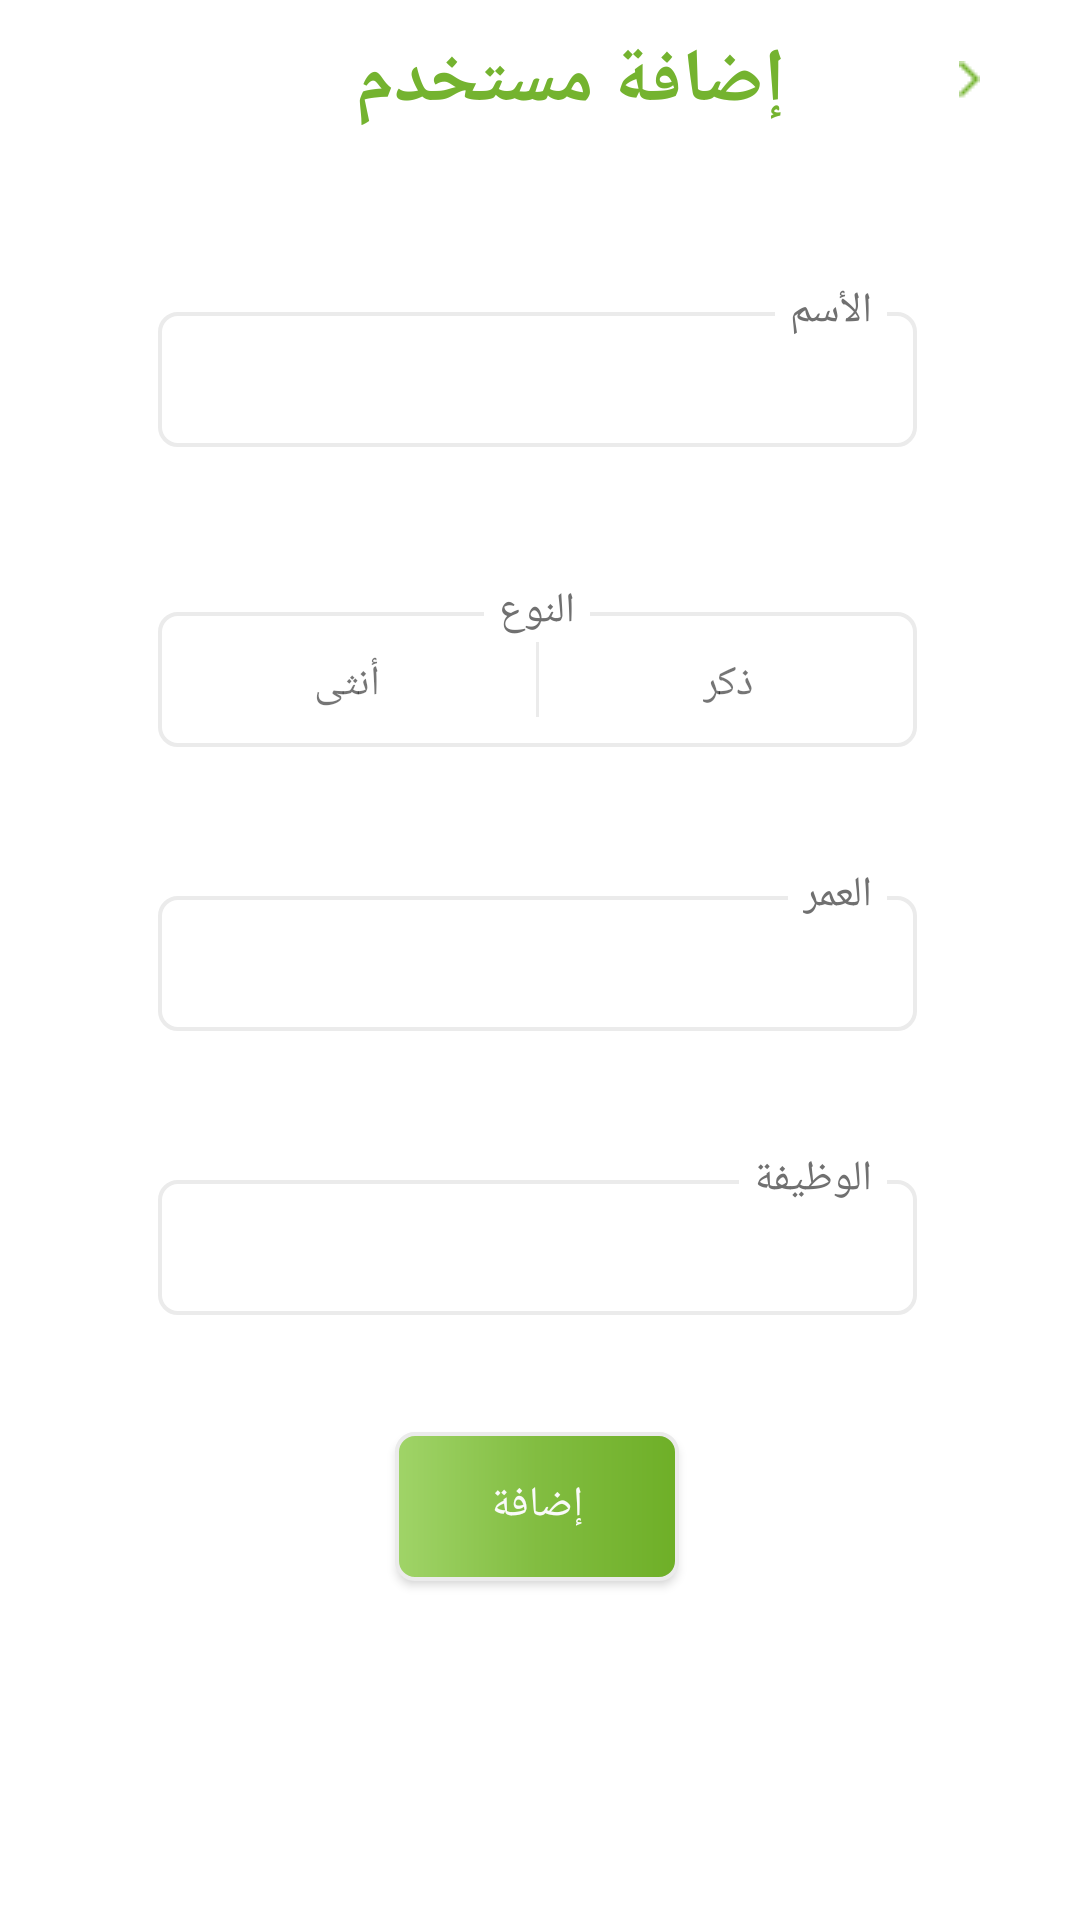

Write the Android layout XML for this screen, with the resource values it uses.
<!-- AndroidManifest.xml: application theme AppTheme -->
<!-- res/layout/fragment_adding_user.xml -->
<?xml version="1.0" encoding="utf-8"?>
<ScrollView xmlns:android="http://schemas.android.com/apk/res/android"
    xmlns:tools="http://schemas.android.com/tools"
    xmlns:card_view="http://schemas.android.com/apk/res-auto"
    xmlns:app="http://schemas.android.com/apk/res-auto"
    android:id="@+id/activity_registration"
    android:layout_width="match_parent"
    android:background="#ffffff"
    android:layout_height="match_parent">

    <LinearLayout
        android:orientation="vertical"
        android:layout_width="match_parent"
        android:layout_height="wrap_content">
        


        <LinearLayout
            android:layout_width="match_parent"
            android:layout_height="wrap_content"
            android:layout_marginLeft="12dp"
            android:layout_marginRight="13.7dp"
            android:orientation="vertical">
            

            <RelativeLayout
                android:layout_width="match_parent"
                android:layout_height="wrap_content"
                android:orientation="horizontal">

                <ImageView
                    android:id="@+id/backImageView"
                    android:layout_width="wrap_content"
                    android:layout_height="wrap_content"
                    android:layout_alignParentRight="true"
                    android:layout_centerVertical="true"
                    android:layout_marginRight="19.5dp"
                    android:minHeight="8.1dp"
                    android:minWidth="4.6dp"
                    android:src="@drawable/back_button" />

                <TextView
                    android:layout_width="wrap_content"
                    android:layout_height="wrap_content"
                    android:layout_alignParentTop="true"
                    android:layout_marginEnd="48dp"
                    android:layout_marginRight="48dp"
                    android:layout_toLeftOf="@+id/backImageView"
                    android:layout_toStartOf="@+id/backImageView"
                    android:gravity="center"
                    android:padding="10dp"
                    android:text="@string/add_new_user"
                    android:textColor="#74b32f"
                    android:textSize="25sp"
                    android:textStyle="bold" />
            </RelativeLayout>



            <FrameLayout
                android:layout_width="match_parent"
                android:layout_height="wrap_content"
                android:layout_marginLeft="40.8dp"
                android:layout_marginRight="40.8dp"
                android:layout_marginTop="30dp">
                

                <EditText
                    android:id="@+id/username"
                    android:layout_width="match_parent"
                    android:layout_height="wrap_content"
                    android:layout_marginTop="10dp"
                    android:background="@drawable/new_edittext_shape"
                    android:ellipsize="end"
                    android:gravity="right"
                    android:inputType="text"
                    android:maxLines="1"
                    android:minHeight="60dp"
                    android:paddingRight="7dp"
                    android:paddingTop="20dp"
                    android:textColor="#82bd41"
                    android:textColorHint="@color/lightgray" />

                <TextView
                    style="@style/registerStyle"
                    android:layout_width="wrap_content"
                    android:layout_height="wrap_content"
                    android:layout_marginTop="10dp"
                    android:text="@string/username" />

            </FrameLayout>

            <FrameLayout
                android:layout_width="match_parent"
                android:layout_height="wrap_content"
                android:layout_marginLeft="40.8dp"
                android:layout_marginRight="40.8dp"
                android:layout_marginTop="30dp">


                <LinearLayout
                    android:id="@+id/kind"
                    android:layout_width="match_parent"
                    android:layout_height="wrap_content"
                    android:layout_marginTop="10dp"
                    android:background="@drawable/new_edittext_shape"
                    android:minHeight="60dp"
                    android:orientation="horizontal">

                    <LinearLayout
                        android:id="@+id/girlLinear"
                        android:layout_width="match_parent"
                        android:layout_height="49dp"
                        android:layout_gravity="center"
                        android:layout_weight="1"
                        android:gravity="center">

                        <TextView
                            android:id="@+id/girlTextView"
                            android:layout_width="wrap_content"
                            android:layout_height="35dp"
                            android:layout_marginTop="7dp"
                            android:gravity="top"
                            android:paddingTop="5dp"
                            android:text="@string/kind_woman" />
                    </LinearLayout>

                    
                    <View
                        android:layout_width="1dp"
                        android:layout_height="match_parent"
                        android:layout_marginBottom="15dp"
                        android:layout_marginTop="20dp"
                        android:background="#ebebeb" />

                    <LinearLayout
                        android:id="@+id/manLinear"
                        android:layout_width="match_parent"
                        android:layout_height="49dp"
                        android:layout_gravity="center"
                        android:layout_weight="1"
                        android:gravity="center">

                        <TextView
                            android:id="@+id/manTextView"
                            android:layout_width="wrap_content"
                            android:layout_height="35dp"
                            android:layout_marginTop="7dp"
                            android:gravity="top"
                            android:paddingTop="5dp"
                            android:text="@string/man" />
                    </LinearLayout>

                </LinearLayout>

                <TextView
                    style="@style/registerStyle"
                    android:layout_width="wrap_content"
                    android:layout_height="wrap_content"
                    android:layout_gravity="center_horizontal"
                    android:layout_marginRight="0dp"
                    android:layout_marginTop="10dp"
                    android:text="@string/kind" />
            </FrameLayout>

            <FrameLayout
                android:layout_width="match_parent"
                android:layout_height="wrap_content"
                android:layout_marginLeft="40.8dp"
                android:layout_marginRight="40.8dp"
                android:layout_marginTop="24.5dp">

                <EditText
                    android:id="@+id/age"
                    android:layout_width="match_parent"
                    android:layout_height="wrap_content"
                    android:layout_marginTop="10dp"
                    android:background="@drawable/new_edittext_shape"
                    android:ellipsize="start"
                    android:gravity="left"
                    android:inputType="number"
                    android:maxLength="3"
                    android:singleLine="true"
                    android:minHeight="60dp"
                    android:paddingLeft="7dp"
                    android:paddingTop="20dp"
                    android:textColor="#82bd41"
                    android:textColorHint="@color/lightgray" />

                <TextView
                    style="@style/registerStyle"
                    android:layout_width="wrap_content"
                    android:layout_height="wrap_content"
                    android:layout_marginTop="10dp"
                    android:text="@string/age" />

            </FrameLayout>

            <FrameLayout
                android:layout_width="match_parent"
                android:layout_height="wrap_content"
                android:layout_marginLeft="40.8dp"
                android:layout_marginRight="40.8dp"
                android:layout_marginTop="24.5dp">

                <EditText
                    android:id="@+id/job_title_edittext"
                    android:layout_width="match_parent"
                    android:layout_height="wrap_content"
                    android:layout_marginTop="10dp"
                    android:background="@drawable/new_edittext_shape"
                    android:ellipsize="end"
                    android:gravity="right"
                    android:inputType="text"
                    android:maxLines="1"
                    android:minHeight="60dp"
                    android:paddingRight="7dp"
                    android:paddingTop="20dp"
                    android:textColor="#82bd41"
                    android:textColorHint="@color/lightgray" />

                <TextView
                    style="@style/registerStyle"
                    android:layout_width="wrap_content"
                    android:layout_height="wrap_content"
                    android:layout_marginTop="10dp"
                    android:text="@string/job_title" />

            </FrameLayout>



            <LinearLayout
                android:layout_marginTop="24dp"
                android:orientation="horizontal"
                android:gravity="center"
                android:layout_gravity="center"
                android:layout_width="match_parent"
                android:layout_height="wrap_content">


                <Button
                    android:id="@+id/btn_add"
                    android:layout_width="wrap_content"
                    android:minWidth="94.6dp"
                    android:minHeight="64.6dp"
                    android:paddingTop="4dp"
                    android:background="@drawable/shape_button_login"
                    android:layout_height="wrap_content"
                    android:text="@string/add"
                    android:textColor="#FAFAFA" />



            </LinearLayout>

        </LinearLayout>
    </LinearLayout>
</ScrollView>
<!-- res/layout/tool_bar_layout.xml (included above) -->
<?xml version="1.0" encoding="utf-8"?>
<LinearLayout xmlns:android="http://schemas.android.com/apk/res/android"
    android:orientation="horizontal" android:layout_width="match_parent"
    android:layout_height="match_parent">

    <android.support.v7.widget.Toolbar
        android:id="@+id/toolbar_me"
        android:layout_width="match_parent"
        android:layout_height="wrap_content"
        android:background="@color/dark_green"
        android:minHeight="?attr/actionBarSize"
        android:theme="?attr/actionBarTheme">

        <TextView
            android:id="@+id/toolbar_title"
            style="@style/TextAppearance.AppCompat.Widget.ActionBar.Title"
            android:textSize="17sp"
            android:textStyle="bold"
            android:layout_width="wrap_content"
            android:layout_height="wrap_content"
            android:gravity="center"
            android:layout_gravity="center"
            android:text="@string/heeder_title_toolbar"
            android:textColor="@android:color/white" />



    </android.support.v7.widget.Toolbar>

</LinearLayout>
<!-- resources referenced by this layout -->
<resources>
  <color name="dark_green">#6eaf27</color>
  <color name="lightgray">#dedcdc</color>
  <!-- drawable back_button: png bitmap (drawable, 265 bytes) -->
  <!-- drawable new_edittext_shape (drawable) -->
  <?xml version="1.0" encoding="utf-8"?>
  <layer-list xmlns:android="http://schemas.android.com/apk/res/android">
      <item android:top="10dp" android:bottom="5dp" >
          <shape>
              <solid android:color="@android:color/transparent"/>
              <corners
                  android:bottomRightRadius="6dp"
                  android:bottomLeftRadius="6dp"
                  android:topLeftRadius="6dp"
                  android:topRightRadius="6dp"/>
              <stroke android:color="#ebebeb" android:width="1.3dp" />
          </shape>
      </item>
  </layer-list>
  <!-- drawable shape_button_login (drawable) -->
  <?xml version="1.0" encoding="utf-8"?>
  <layer-list xmlns:android="http://schemas.android.com/apk/res/android">
      <item android:top="10dp" android:bottom="5dp" >
          <shape>
              <gradient android:startColor="#a0d468" android:centerColor="#82bd41" android:endColor="@color/dark_green"/>
              <corners
                  android:bottomRightRadius="6dp"
                  android:bottomLeftRadius="6dp"
                  android:topLeftRadius="6dp"
                  android:topRightRadius="6dp"/>
              <stroke android:color="#ebebeb" android:width="1.3dp" />
          </shape>
      </item>
  </layer-list>
  <string name="add">إضافة</string>
  <string name="add_new_user">إضافة مستخدم</string>
  <string name="age">العمر</string>
  <string name="heeder_title_toolbar">Manage Users</string>
  <string name="job_title">الوظيفة</string>
  <string name="kind">النوع</string>
  <string name="kind_woman">أنثى</string>
  <string name="man">ذكر</string>
  <string name="username">الأسم</string>
  <style name="registerStyle">
          <item name="android:textSize">14sp</item>
          
          <item name="android:background">#ffffff</item>
          <item name="android:textColor">#707070</item>
          <item name="android:paddingLeft">5dp</item>
          <item name="android:paddingRight">5dp</item>
          <item name="android:layout_gravity">right</item>
          <item name="android:layout_marginRight">10dp</item>
      </style>
  <style name="AppTheme" parent="Theme.AppCompat.Light.NoActionBar">
          
          <item name="colorPrimary">@color/colorPrimary</item>
          <item name="colorPrimaryDark">@color/colorPrimaryDark</item>
          <item name="colorAccent">@color/colorAccent</item>
      </style>
  <color name="colorPrimary">#3F51B5</color>
  <color name="colorPrimaryDark">#303F9F</color>
  <color name="colorAccent">#FF4081</color>
</resources>
